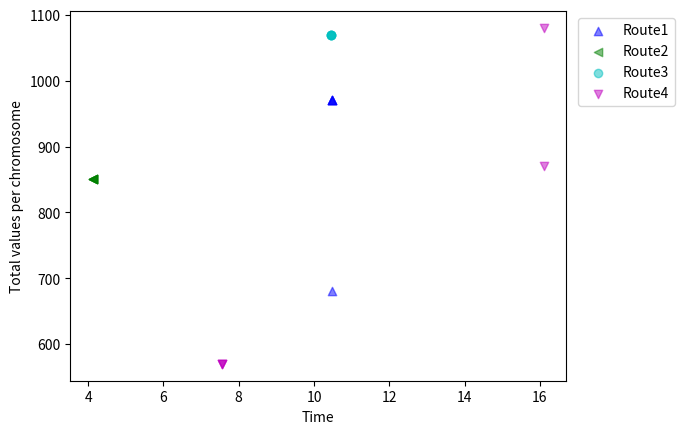

The matplotlib source for this figure:
# -*- coding: utf-8 -*-
"""
Spyder Editor

This is a Knapsack via EA file.
"""
import numpy as np
import pandas as pd
from numpy.random import choice
import matplotlib.pyplot as plt


class KnapsackGA:
    
    def __init__(self, cities, max_item, v_min,bag_max_weight, dist_mat):
        self.n_cities = cities
        self.max_item = max_item
        self.v_min = v_min
        self.bag_max_weight = bag_max_weight
        self.dist_mat = dist_mat
    
    
    def ks_population(self, route, wts, values):
        
        np.random.seed(5)
        total_pop,total_wt,total_val = [],[],[]
        # No of item in each city 
        # City should have min 1 item
        item_per_city = np.random.randint(1, self.max_item, size= self.n_cities)
        pop_len = item_per_city.sum()
        # Calculating weight for each item in the route
        # Weight of the item cannot be 0
        wt = np.random.randint(1,wts, size= pop_len)
        # Calculating value for each item in the route
        # Value of the item cannot be 0
        value = [np.random.randint(1,values)*10 for i in range(pop_len)]
        
        for i in range(route):
            pop = np.random.randint(2, size = pop_len)
            total_pop.append(pop)
            total_wt.append(wt)
            total_val.append(value)
               
        return item_per_city, total_pop, total_wt, total_val
    
    def ks_tournament_selection(self, pop, scores):
        rnd_var1 = np.random.randint(len(pop))
        rnd_var2 = np.random.randint(len(pop))
        # print(f"rnd_var1: {rnd_var1}, rnd_var2: {rnd_var2}")
        # Selecting parent based on the fitness
        if(scores[rnd_var1] > scores[rnd_var2]): index = rnd_var1
        elif(scores[rnd_var1] == scores[rnd_var2]): index = choice([rnd_var1, rnd_var2])
        else: index = rnd_var2
        return pop[index], index
    
    def ks_crossover(self, prnt1, prnt2, perform):
        child1, child2 = prnt1.copy(), prnt2.copy()
        if perform == 1:
            # Selecting random point from the length of the parent
            pt = np.random.randint(1, len(prnt1)-1)
            # print(f"Index for crossover: {pt}")
            # crossover performed from the point selected between the two parents
            child1 = np.concatenate([prnt1[:pt], prnt2[pt:]])
            child2 = np.concatenate([prnt2[:pt], prnt1[pt:]])
        return child1, child2
    
    def ks_mutate(self, chromo, k, perform_mutation):
        # Mutating items picked up by the thief based on k
        if perform_mutation == 1:
            for i in range(k):
                n = np.random.randint(len(chromo))
                # print(f"ks_mutate chromo value: {chromo[n]} at index {n}")
                if chromo[n] == 1: chromo[n] = 0
                else: chromo[n] = 1
            
        return chromo;
    
    def ks_weakest_replacement(self, pop, scores, mutation, route, items_per_city, value, wt):

        mut_val = self.ks_chromo_value(value, mutation) 
        mut_time = self.ks_time_fitness(mutation, route, items_per_city, wt)
        mut_val_time_fit = round(mut_val / mut_time,2)
        print(f"Mutation val-time score: {mut_val_time_fit}")
        min_fit = min(scores)
        if mut_val_time_fit > min_fit:
            min_fit_idx_lst = []
            for i in range(len(scores)):
                if scores[i] == min_fit : min_fit_idx_lst.append(i)
            idx = np.random.choice(min_fit_idx_lst)
            print(f"Chromosome to be replaced: {pop[idx]}, Route index: {idx}")
            pop[idx] = mutation
            scores[idx] = mut_val_time_fit
        return pop, scores
    
    def ks_plot(self, value, time, colormap, marker):
        
        for i in range(len(value)):
            plt.scatter(time[i], value[i],color=colormap[i], alpha=.50, zorder=2, marker=marker[i])
        plt.xlabel("Time")
        plt.ylabel("Total values per chromosome")

        

    
        #Calculating the weight of the bag at each city
    def ks_bag_weight(self, chromo, no_of_items,weight_list, city_index):
        items_considered = sum(no_of_items[:city_index])
        weights_considered = weight_list[:items_considered]
        chromosome_considered = chromo[:items_considered]  
        weight = np.dot(weights_considered, chromosome_considered)
        return weight
    
    
    def ks_chromo_value(self, value, chromo):
        return np.dot(value, chromo)

    
        #calculating time taken to travel between cities
    def ks_intercity_time(self, chromo, distance_matrix, route, items_per_city, chromo_weight, city_index):
        city1, city2 = route[city_index-1], route[city_index]
        # print(f"city1 {city1}:city2: {city2}")
        # Reducing 1 from city to match distance matrix (0,1,2,3) 
        distance = distance_matrix[city1-1][city2-1]
        weight = self.ks_bag_weight(chromo,items_per_city,chromo_weight, city_index)
        # print("Incremental bag weight: ",weight)      
        if weight > self.bag_max_weight:
            velocity = self.v_min
        else:
            velocity = v_max - (weight/self.bag_max_weight)*(v_max-self.v_min)
        time = distance / velocity
            
        return time
    
    def ks_time_fitness(self, chromo, route, item_per_city, chromo_weight):
        time_per_chromo = 0
        for idx in range(len(route)):
            # Calculate time per city by iterating through each city index
            time_per_city = self.ks_intercity_time(chromo, self.dist_mat,
                                                   route,items_per_city, chromo_weight, idx)
            # print(f"city covered {idx} time_per_city: {round(time_per_city,2)} ")
            time_per_chromo += time_per_city
        return time_per_chromo
    
    
    def ks_val_time_fitness(self, population, item_per_city, complete_values, total_route, complete_weights):
        
        tot_val_time = []
        for i in range(route_len):
            # Getting the value fetched for items
            values_per_chromo = self.ks_chromo_value(complete_values[i], population[i])
            # Getiing time for chromosome for one particular route
            time_route = self.ks_time_fitness(population[i], total_route[i], items_per_city, complete_weights[i])
            # print("Total time for a route: ", time_route)
            # print("------------------------")
            val_time = round(values_per_chromo / time_route, 2)
            tot_val_time.append(val_time)
            
        return tot_val_time
    
        

cities = 4; max_items = 5; max_wt = 20; max_val = 20; v_min =1; v_max=20; k = 2 # mutation based on no of cities
bag_max_weight = 20; total_route = [[2,1,3,4], [1,3,2,4],[2,3,4,1], [4,3,2,1]]; 
perform_crossover = 1;perform_mutation=1; distance_matrix =  [[0, 5, 1, 2], [5, 0, 1, 2],[1, 2, 0, 9],[1, 2, 9, 0]]
term_criteria = 0; colormap = ['b','g','c','m']; marker= ['^','<','o','v']

route_len = len(total_route)
kga = KnapsackGA(cities, max_items, v_min, bag_max_weight, distance_matrix)
items_per_city, population, complete_weights, complete_values = kga.ks_population(route_len, max_wt, max_val)


print(f" Population:\n {population}")
print("------------------------")
print(f" Weigths:\n {complete_weights}")
print("------------------------")
print(f"Values:\n {complete_values}")


tot_route_val , tot_route_time = [],[]


while(term_criteria < 5):
    term_criteria +=1;
    print("term_criteria pop\n",population)
    val_time_fit = kga.ks_val_time_fitness(population, items_per_city, complete_values, total_route, complete_weights)
    print("Val-Time fitness for all routes: ",val_time_fit)
    
    
    parent_1, route1 = kga.ks_tournament_selection(population, val_time_fit)
    parent_2, route2 = kga.ks_tournament_selection(population, val_time_fit)
    print(f"Parent 1: {parent_1}, Route Selected: {route1}")
    print(f"Parent 2: {parent_2},  Route Selected: {route2}")
    
    ch1, ch2 = kga.ks_crossover(parent_1, parent_1, perform_crossover)
    print(f"Child1: {ch1}, Child2: {ch2}")
    mut1 = kga.ks_mutate(ch1, k, perform_mutation)
    mut2 = kga.ks_mutate(ch2, k, perform_mutation)
    print(f"Mutation1: {mut1}, Mutation2: {mut2}")
    print("------------------------")
    population, val_time_fit = kga.ks_weakest_replacement(population, val_time_fit, mut1, total_route[route1], items_per_city,
                                complete_values[route1], complete_weights[route1])
    print(f"Population after replacement1:\n {population}\n Mutated Val-Time Fitness1:{val_time_fit}")
    population, val_time_fit = kga.ks_weakest_replacement(population, val_time_fit, mut2, total_route[route2], items_per_city,
                                complete_values[route2], complete_weights[route2])
    print(f"Population after replacement2:\n {population}\n Mutated Val-Time Fitness2:{val_time_fit}")
    
    final_val = [ kga.ks_chromo_value(population[i],complete_values[i]) for i in range(route_len)] 
    
    final_time = [kga.ks_time_fitness(population[i], total_route[i], items_per_city, complete_weights[i]) for i in range(route_len) ]
    
    tot_route_val.append(final_val)
    tot_route_time.append(final_time)

print(f"Final pop val: {tot_route_val}")
print(f"Final pop time: {tot_route_time}")

for i in range(len(tot_route_val)):
    kga.ks_plot(tot_route_val[i], tot_route_time[i], colormap, marker)  
    
label=['Route'+str(i+1) for i in range(route_len)]
plt.legend(label, bbox_to_anchor=(1.01, 1.0))
plt.show()
